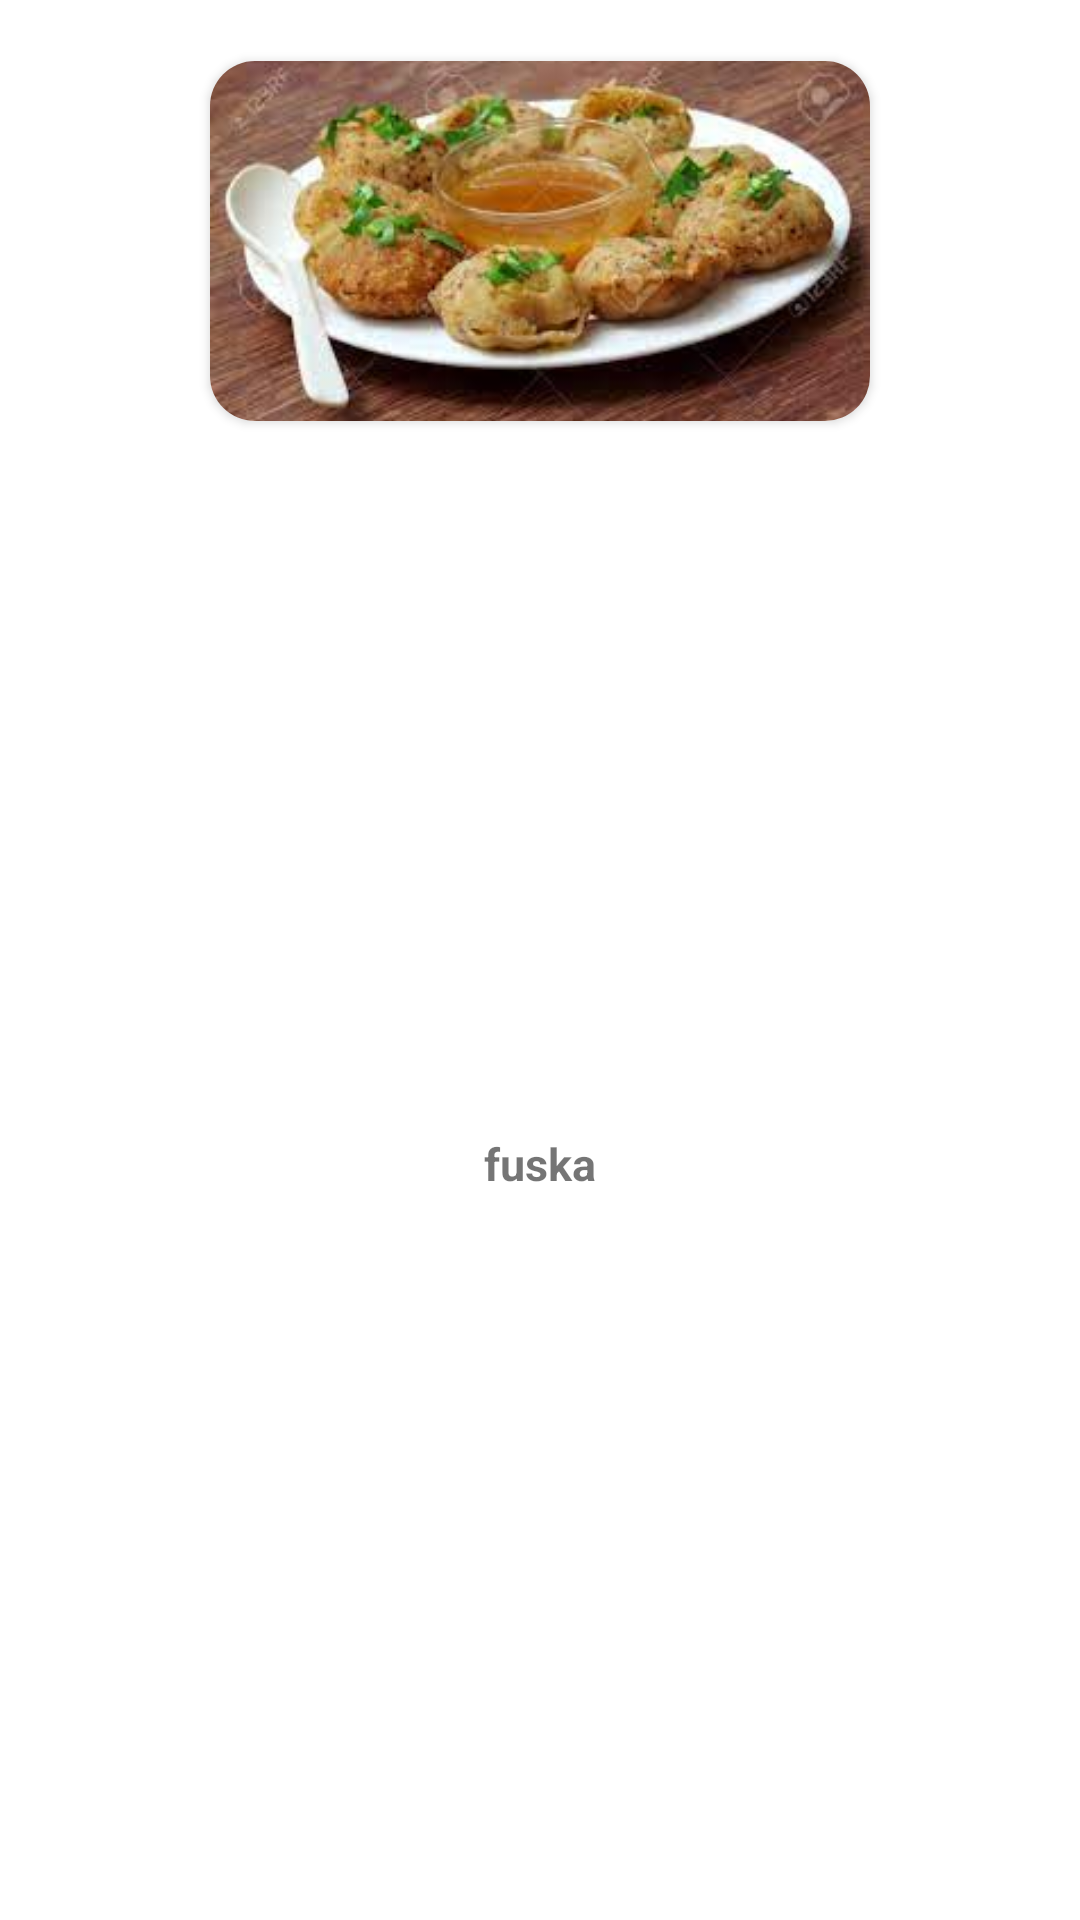

This screen was rendered from an Android layout file. Write that file and the resources it references.
<!-- AndroidManifest.xml: application theme Theme.FoodAppEx1 -->
<!-- res/layout/viewholder_recent.xml -->
<?xml version="1.0" encoding="utf-8"?>
<androidx.constraintlayout.widget.ConstraintLayout xmlns:android="http://schemas.android.com/apk/res/android"
    xmlns:app="http://schemas.android.com/apk/res-auto"
    android:id="@+id/mainLayoutRecentId"
    android:layout_width="wrap_content"
    android:layout_height="wrap_content"
    android:background="@drawable/card_backround"
    android:padding="5dp">

    <androidx.cardview.widget.CardView
        android:id="@+id/imageViewId2"
        android:layout_width="220dp"
        android:layout_height="120dp"
        app:cardCornerRadius="15dp"
        app:layout_constraintBottom_toBottomOf="parent"
        app:layout_constraintEnd_toEndOf="parent"
        app:layout_constraintStart_toStartOf="parent"
        app:layout_constraintTop_toTopOf="parent"
        app:layout_constraintVertical_bias=".03">

        <ImageView
            android:id="@+id/recentImageViewId"
            android:layout_width="match_parent"
            android:layout_height="match_parent"
            app:srcCompat="@drawable/fuska1"
            android:scaleType="centerCrop"/>
    </androidx.cardview.widget.CardView>

 

    <TextView
        android:id="@+id/recentNameId"
        android:layout_width="wrap_content"
        android:layout_height="wrap_content"
        android:text="fuska"
        android:textSize="15dp"
        android:textStyle="bold"
        app:layout_constraintBottom_toBottomOf="parent"
        app:layout_constraintEnd_toEndOf="parent"
        app:layout_constraintStart_toStartOf="parent"
        app:layout_constraintTop_toBottomOf="@+id/imageViewId2" />
</androidx.constraintlayout.widget.ConstraintLayout>
<!-- resources referenced by this layout -->
<resources>
  <!-- drawable fuska1: jpg bitmap (drawable, 9392 bytes) -->
  <!-- drawable pizza_1: jpg bitmap (drawable, 12711 bytes) -->
  <style name="Theme.FoodAppEx1" parent="Theme.MaterialComponents.DayNight.NoActionBar">
          
          <item name="colorPrimary">@color/teal_200</item>
          <item name="colorPrimaryVariant">#05C5B4</item>
          <item name="colorOnPrimary">@color/white</item>
          
          <item name="colorSecondary">@color/teal_200</item>
          <item name="colorSecondaryVariant">@color/teal_700</item>
          <item name="colorOnSecondary">@color/black</item>
          
          <item name="android:statusBarColor" tools:targetApi="l">?attr/colorPrimaryVariant</item>
          
      </style>
  <!-- not gathered from this repository: default colours our renderer supplied (Android Studio template values) -->
  <color name="teal_200">#FF03DAC5</color>
  <color name="teal_700">#FF018786</color>
  <color name="black">#FF000000</color>
  <color name="white">#FFFFFFFF</color>
</resources>
